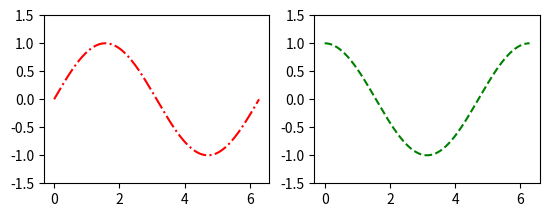
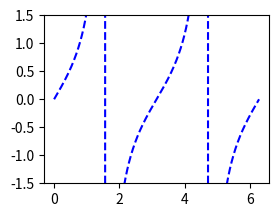

Source code (Python) for these figures, in order:
import numpy as np
import matplotlib.pyplot as plt
#创建自变量数组
x= np.linspace(0,2*np.pi,500)
#创建函数值数组
y1 = np.sin(x)
y2 = np.cos(x)
y3 = np.tan(x)
#创建图形
plt.figure(1)
 
#第一行第一列图形
ax1 = plt.subplot(2,2,1)
#第一行第二列图形
ax2 = plt.subplot(2,2,2)
plt.figure(2)
#第二行
ax3 = plt.subplot(2,2,1)

#选择ax1
plt.sca(ax1)
plt.plot(x,y1,'r-.')
plt.ylim(-1.5,1.5)  #限定y axis
 
#选择ax2
plt.sca(ax2)
plt.plot(x,y2,'g--')
plt.ylim(-1.5,1.5)
 
#选择ax3
plt.sca(ax3)
plt.plot(x,y3,'b--')
plt.ylim(-1.5,1.5)
#plt.savefig('.//result//3.6.png')
plt.show()

